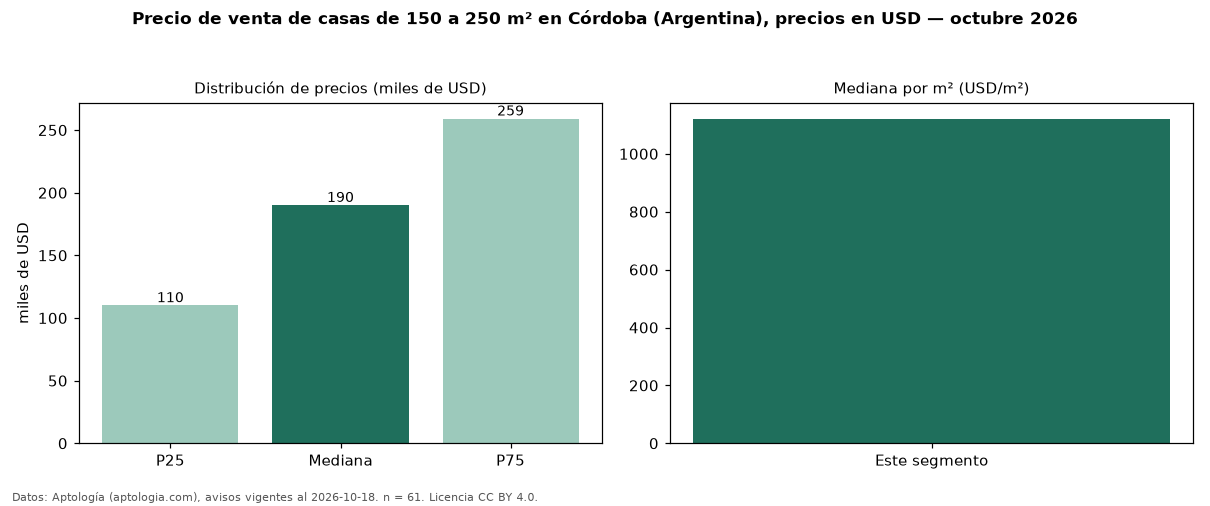

The file beside this chart, header and first rows:
seccion, metrica, valor, moneda, n
filtro, area5, de 150 a 250 m², , 61
precio, p25, 110000, USD, 61
precio, mediana, 190000, USD, 61
precio, p75, 259000, USD, 61
precio, minimo, 48000, USD, 61
precio, maximo, 425000, USD, 61
m2, mediana_precio_m2, 1121, USD, 52
m2, area_mediana_m2, 190.0, m2, 52
banos, mediana_banos, 2.0, , 
habitaciones, 3+, 198000, USD, 47
fuente, fecha_datos, 2026-10-18, , 
fuente, atribucion, https://www.aptologia.com/ar/venta/cordo…, , 
fuente, licencia, CC BY 4.0, , 
